Run: headless pygame with SDL's dummy video driver; simulated clock (each Clock.tick advances the game by its frame time, no real sleeping); random seed 0; keys injected as events and as key.get_pressed() state; mouse plan: one left click at the window centre at the start of phase 2, then a move to the lower-right quarter at the start of phase 3.
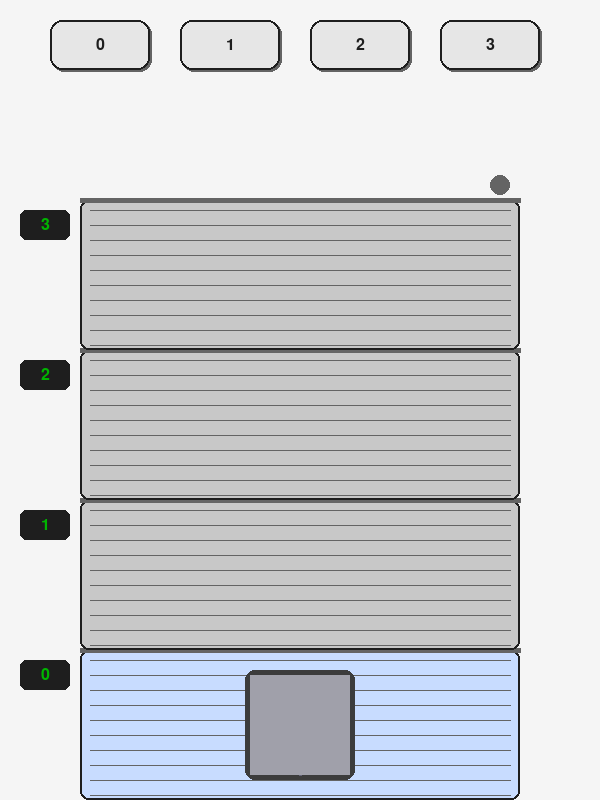
Frame 1 of 4 · flips 1–60 · no input
Frame 2 of 4 · flips 61–180 · clicked the window centre · tapped SPACE, RETURN · held RIGHT (→), D · screen unchanged from frame 1, image omitted
Frame 3 of 4 · flips 181–300 · moved the mouse to the lower-right quarter · held DOWN (↓), S · screen unchanged from frame 2, image omitted
Frame 4 of 4 · flips 301–420 · held LEFT (←), A, UP (↑), W · screen unchanged from frame 3, image omitted

The pygame program that drew these frames:

import pygame
import sys

pygame.init()

# Cores
WHITE = (245, 245, 245)
BLACK = (30, 30, 30)
GRAY = (200, 200, 200)
DARK_GRAY = (100, 100, 100)
GREEN = (0, 180, 0)
RED = (200, 0, 0)
YELLOW = (255, 215, 0)
STEEL = (160, 160, 170)

# Tela
WIDTH, HEIGHT = 600, 800
screen = pygame.display.set_mode((WIDTH, HEIGHT))
pygame.display.set_caption("Simulador de Elevador")

# Fonte
font = pygame.font.SysFont("arial", 24)
large_font = pygame.font.SysFont("arial", 40, bold=True)

# Estados
andar_atual = 0
portas_abertas = False
mensagem = ""
NUM_ANDARES = 4
ANDAR_ALTURA = 150
luzes_chamada = {i: False for i in range(NUM_ANDARES)}

# Elevador
elevador_width = 100
elevador_height = 100
elevador_x = WIDTH // 2 - elevador_width // 2
elevador_y = 0  # será posicionado com y_do_andar

elevador = pygame.Rect(elevador_x, 0, elevador_width, elevador_height)

# Portas
porta_esquerda = pygame.Rect(elevador.left, elevador.top, elevador_width // 2, elevador_height)
porta_direita = pygame.Rect(elevador.left + elevador_width // 2, elevador.top, elevador_width // 2, elevador_height)

# Centralizar o elevador quando chega no andar
def y_do_andar(andar):
    topo_bloco = HEIGHT - (andar + 1) * ANDAR_ALTURA
    return topo_bloco + (ANDAR_ALTURA - elevador_height) // 2

# Desenhar elevador 
def desenhar_elevador():
    # Elevador
    pygame.draw.rect(screen, (60, 60, 60), elevador.inflate(10, 10), border_radius=10)
    pygame.draw.rect(screen, (180, 180, 200), elevador, border_radius=10)
    pygame.draw.line(screen, (100, 100, 120), (elevador.centerx, elevador.top), (elevador.centerx, elevador.bottom), 3)

    # Painel do elevador
    painel = pygame.Rect(elevador.right - 15, elevador.top + 20, 10, 60)
    pygame.draw.rect(screen, (100, 100, 100), painel, border_radius=4)
    pygame.draw.circle(screen, RED, painel.center, 4)

    # Desenho das portas se fechadas
    if not portas_abertas:
        pygame.draw.rect(screen, STEEL, porta_esquerda)
        pygame.draw.rect(screen, STEEL, porta_direita)

# Desenhar tela completa
def desenhar_tela(highlight_botao=None):
    screen.fill(WHITE)

    for i in range(NUM_ANDARES):
        y = y_do_andar(i)
        bloco = pygame.Rect(80, y - (ANDAR_ALTURA // 2 - elevador_height // 2), WIDTH - 160, ANDAR_ALTURA)

        cor_bloco = (200, 220, 255) if i == andar_atual else (255, 255, 180) if luzes_chamada[i] else GRAY
        pygame.draw.rect(screen, cor_bloco, bloco, border_radius=8)
        pygame.draw.rect(screen, BLACK, bloco, 2, border_radius=8)

        for linha in range(10, ANDAR_ALTURA, 15):
            pygame.draw.line(screen, DARK_GRAY, (bloco.left + 10, y - (ANDAR_ALTURA // 2 - elevador_height // 2) + linha), (bloco.right - 10, y - (ANDAR_ALTURA // 2 - elevador_height // 2) + linha), 1)
        pygame.draw.line(screen, DARK_GRAY, (bloco.left, y - (ANDAR_ALTURA // 2 - elevador_height // 2)), (bloco.right, y - (ANDAR_ALTURA // 2 - elevador_height // 2)), 5)

        placa = pygame.Rect(bloco.left - 60, y - 15, 50, 30)
        pygame.draw.rect(screen, BLACK, placa, border_radius=6)
        texto_placa = font.render(str(i), True, GREEN)
        screen.blit(texto_placa, (placa.centerx - texto_placa.get_width() // 2, placa.centery - texto_placa.get_height() // 2))

        cor_luz = YELLOW if luzes_chamada[i] else DARK_GRAY
        pygame.draw.circle(screen, cor_luz, (bloco.right - 20, y - 40), 10)

    desenhar_elevador()

    for i in range(NUM_ANDARES):
        botao = pygame.Rect(50 + i * 130, 20, 100, 50)
        sombra = pygame.Rect(botao.x + 2, botao.y + 2, botao.width, botao.height)
        cor = YELLOW if highlight_botao == i else (230, 230, 230)
        pygame.draw.rect(screen, DARK_GRAY, sombra, border_radius=12)
        pygame.draw.rect(screen, cor, botao, border_radius=12)
        pygame.draw.rect(screen, BLACK, botao, 2, border_radius=12)

        txt = font.render(str(i), True, BLACK)
        screen.blit(txt, (botao.centerx - txt.get_width() // 2, botao.centery - txt.get_height() // 2))

    if mensagem:
        status_texto = f"{mensagem} - {'Portas Abertas' if portas_abertas else 'Portas Fechadas'}"
        status_render = font.render(status_texto, True, BLACK)
        screen.blit(status_render, (WIDTH // 2 - status_render.get_width() // 2, 85))

    pygame.display.flip()

# Easing para suavidade
def ease_in_out(t):
    return t * t * (3 - 2 * t)

# Animação das portas 
def abrir_portas():
    global portas_abertas
    for i in range(30):  # Aumentando o número de quadros para suavizar mais o movimento
        fator = ease_in_out(i / 30)
        porta_esquerda.width = max(0, elevador_width // 2 - int(fator * (elevador_width // 2)))
        porta_direita.x = elevador.left + elevador_width // 2 + int(fator * (elevador_width // 2))
        porta_direita.width = max(0, elevador_width // 2 - int(fator * (elevador_width // 2)))
        desenhar_tela()
        pygame.time.delay(12)
    portas_abertas = True

def fechar_portas():
    global portas_abertas
    for i in range(50):  # Aumentando o número de quadros para suavizar ainda mais
        fator = ease_in_out(i / 50)
        porta_esquerda.width = int(fator * (elevador_width // 2))
        porta_direita.x = elevador.left + elevador_width // 2 + (elevador_width // 2 - int(fator * (elevador_width // 2)))
        porta_direita.width = int(fator * (elevador_width // 2))
        desenhar_tela()
        pygame.time.delay(12)
    portas_abertas = False

# Movimento do elevador 
def mover_para(destino):
    global andar_atual, mensagem, portas_abertas

    if destino == andar_atual:
        mensagem = f"Já estamos no andar {andar_atual}"
        abrir_portas()
        return

    luzes_chamada[destino] = True
    mensagem = f"Indo para o andar {destino}"
    fechar_portas()  # Fechar as portas suavemente antes de mover

    start_y = elevador.y
    target_y = y_do_andar(destino)
    distancia = target_y - start_y
    duracao = 1.5
    frames = int(duracao * 60)

    for frame in range(frames):
        t = min(1, frame / frames)
        eased_t = ease_in_out(t)
        elevador.y = int(start_y + eased_t * distancia)
        porta_esquerda.y = elevador.y
        porta_direita.y = elevador.y
        desenhar_tela()
        pygame.time.delay(1000 // 60)

    andar_atual = destino
    mensagem = f"Chegou no andar {andar_atual}"
    luzes_chamada[andar_atual] = False
    abrir_portas()  # Abrir as portas suavemente ao chegar

# Início no andar 0 centralizado
elevador.y = y_do_andar(0)
porta_esquerda.y = elevador.y
porta_direita.y = elevador.y

# Loop principal
clock = pygame.time.Clock()
rodando = True

while rodando:
    mouse_hover = None

    for event in pygame.event.get():
        if event.type == pygame.QUIT:
            rodando = False
        elif event.type == pygame.MOUSEBUTTONDOWN:
            x, y = event.pos
            for i in range(NUM_ANDARES):
                if pygame.Rect(50 + i * 130, 20, 100, 50).collidepoint(x, y):
                    mover_para(i)
        elif event.type == pygame.MOUSEMOTION:
            mx, my = event.pos
            for i in range(NUM_ANDARES):
                if pygame.Rect(50 + i * 130, 20, 100, 50).collidepoint(mx, my):
                    mouse_hover = i

    desenhar_tela(mouse_hover)
    clock.tick(60)

pygame.quit()
sys.exit()
